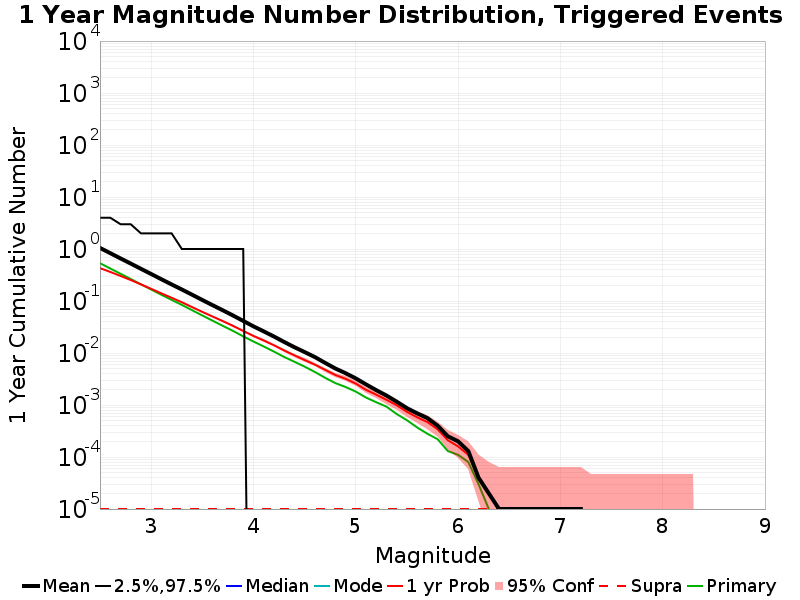

Data behind this chart, as committed beside it:
Mag, Mean, 2.5 %ile, 97.5 %ile, Median, Mode, 1 yr Probability, 1 yr Supra-Seis Prob, Primary Aftershocks Mean
2.5, 1.049, 0.0, 4.0, 0.0, 0.0, 0.4286, 1.0E-5, 0.5328
2.6, 0.8318, 0.0, 4.0, 0.0, 0.0, 0.3623, 1.0E-5, 0.422
2.7, 0.6596, 0.0, 3.0, 0.0, 0.0, 0.3035, 1.0E-5, 0.3346
2.8, 0.5248, 0.0, 3.0, 0.0, 0.0, 0.2531, 1.0E-5, 0.2655
2.9, 0.4161, 0.0, 2.0, 0.0, 0.0, 0.2087, 1.0E-5, 0.2096
3.0, 0.3305, 0.0, 2.0, 0.0, 0.0, 0.1715, 1.0E-5, 0.1662
3.1, 0.2619, 0.0, 2.0, 0.0, 0.0, 0.1402, 1.0E-5, 0.1317
3.2, 0.2083, 0.0, 2.0, 0.0, 0.0, 0.1153, 1.0E-5, 0.1051
3.3, 0.1664, 0.0, 1.0, 0.0, 0.0, 0.09459, 1.0E-5, 0.08413
3.4, 0.1321, 0.0, 1.0, 0.0, 0.0, 0.07632, 1.0E-5, 0.06657
3.5, 0.1046, 0.0, 1.0, 0.0, 0.0, 0.06173, 1.0E-5, 0.05269
3.6, 0.08316, 0.0, 1.0, 0.0, 0.0, 0.05032, 1.0E-5, 0.04186
3.7, 0.06634, 0.0, 1.0, 0.0, 0.0, 0.041, 1.0E-5, 0.03329
3.8, 0.05265, 0.0, 1.0, 0.0, 0.0, 0.03333, 1.0E-5, 0.0266
3.9, 0.0414, 0.0, 1.0, 0.0, 0.0, 0.0266, 1.0E-5, 0.02088
4.0, 0.03254, 0.0, 0.0, 0.0, 0.0, 0.02131, 1.0E-5, 0.01662
4.1, 0.02608, 0.0, 0.0, 0.0, 0.0, 0.01742, 1.0E-5, 0.01336
4.2, 0.02076, 0.0, 0.0, 0.0, 0.0, 0.01406, 1.0E-5, 0.01065
4.3, 0.0163, 0.0, 0.0, 0.0, 0.0, 0.01119, 1.0E-5, 0.00839
4.4, 0.01293, 0.0, 0.0, 0.0, 0.0, 0.00904, 1.0E-5, 0.00679
4.5, 0.01043, 0.0, 0.0, 0.0, 0.0, 0.00732, 1.0E-5, 0.00547
4.6, 0.00836, 0.0, 0.0, 0.0, 0.0, 0.00597, 1.0E-5, 0.00432
4.7, 0.00646, 0.0, 0.0, 0.0, 0.0, 0.00476, 1.0E-5, 0.00334
4.8, 0.00504, 0.0, 0.0, 0.0, 0.0, 0.00378, 1.0E-5, 0.00264
4.9, 0.00409, 0.0, 0.0, 0.0, 0.0, 0.00319, 1.0E-5, 0.00222
5.0, 0.00325, 0.0, 0.0, 0.0, 0.0, 0.00258, 1.0E-5, 0.00181
5.1, 0.00249, 0.0, 0.0, 0.0, 0.0, 0.00196, 1.0E-5, 0.00139
5.2, 0.00193, 0.0, 0.0, 0.0, 0.0, 0.00158, 1.0E-5, 0.00113
5.3, 0.00152, 0.0, 0.0, 0.0, 0.0, 0.00126, 1.0E-5, 9.3E-4
5.4, 0.00116, 0.0, 0.0, 0.0, 0.0, 9.9E-4, 1.0E-5, 6.7E-4
5.5, 8.7E-4, 0.0, 0.0, 0.0, 0.0, 7.4E-4, 1.0E-5, 5.1E-4
5.6, 6.9E-4, 0.0, 0.0, 0.0, 0.0, 5.8E-4, 1.0E-5, 3.7E-4
5.7, 5.6E-4, 0.0, 0.0, 0.0, 0.0, 4.7E-4, 1.0E-5, 2.8E-4
5.8, 4.0E-4, 0.0, 0.0, 0.0, 0.0, 3.4E-4, 1.0E-5, 2.2E-4
5.9, 2.5E-4, 0.0, 0.0, 0.0, 0.0, 2.1E-4, 1.0E-5, 1.3E-4
6.0, 2.0E-4, 0.0, 0.0, 0.0, 0.0, 1.6E-4, 1.0E-5, 1.1E-4
6.1, 1.3E-4, 0.0, 0.0, 0.0, 0.0, 1.1E-4, 1.0E-5, 8.0E-5
6.2, 4.0E-5, 0.0, 0.0, 0.0, 0.0, 4.0E-5, 1.0E-5, 3.0E-5
6.3, 2.0E-5, 0.0, 0.0, 0.0, 0.0, 2.0E-5, 1.0E-5, 1.0E-5
6.4, 1.0E-5, 0.0, 0.0, 0.0, 0.0, 1.0E-5, 1.0E-5, 0.0
6.5, 1.0E-5, 0.0, 0.0, 0.0, 0.0, 1.0E-5, 1.0E-5, 0.0
6.6, 1.0E-5, 0.0, 0.0, 0.0, 0.0, 1.0E-5, 1.0E-5, 0.0
6.7, 1.0E-5, 0.0, 0.0, 0.0, 0.0, 1.0E-5, 1.0E-5, 0.0
6.8, 1.0E-5, 0.0, 0.0, 0.0, 0.0, 1.0E-5, 1.0E-5, 0.0
6.9, 1.0E-5, 0.0, 0.0, 0.0, 0.0, 1.0E-5, 1.0E-5, 0.0
7.0, 1.0E-5, 0.0, 0.0, 0.0, 0.0, 1.0E-5, 1.0E-5, 0.0
7.1, 1.0E-5, 0.0, 0.0, 0.0, 0.0, 1.0E-5, 1.0E-5, 0.0
7.2, 1.0E-5, 0.0, 0.0, 0.0, 0.0, 1.0E-5, 1.0E-5, 0.0
7.3, 0.0, 0.0, 0.0, 0.0, 0.0, 0.0, 0.0, 0.0
7.4, 0.0, 0.0, 0.0, 0.0, 0.0, 0.0, 0.0, 0.0
7.5, 0.0, 0.0, 0.0, 0.0, 0.0, 0.0, 0.0, 0.0
7.6, 0.0, 0.0, 0.0, 0.0, 0.0, 0.0, 0.0, 0.0
7.7, 0.0, 0.0, 0.0, 0.0, 0.0, 0.0, 0.0, 0.0
7.8, 0.0, 0.0, 0.0, 0.0, 0.0, 0.0, 0.0, 0.0
7.9, 0.0, 0.0, 0.0, 0.0, 0.0, 0.0, 0.0, 0.0
8.0, 0.0, 0.0, 0.0, 0.0, 0.0, 0.0, 0.0, 0.0
8.1, 0.0, 0.0, 0.0, 0.0, 0.0, 0.0, 0.0, 0.0
8.2, 0.0, 0.0, 0.0, 0.0, 0.0, 0.0, 0.0, 0.0
8.3, 0.0, 0.0, 0.0, 0.0, 0.0, 0.0, 0.0, 0.0
8.4, 0.0, 0.0, 0.0, 0.0, 0.0, 0.0, 0.0, 0.0
... 6 more rows
